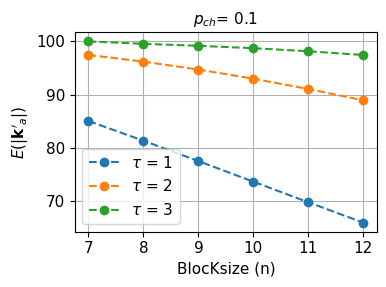

Python code for this plot: (Note: this script raises an exception after producing the figure.)
import matplotlib.pyplot as plt
from scipy.special import binom
import matplotlib.font_manager as font_manager
import pandas as pd
import numpy as np
import math


class KeyStat():

    def __init__(self, alpha, m=100):
        '''n and tau have to be local'''
        self.alpha=alpha
        self.m = m
        self.fontsize=11
        self.font = font_manager.FontProperties(family='CMU Serif', size=11)


    def get_prob_same_keybits(self, n,  tau, alpha=None):
        ''''''
        if not alpha:
            alpha=self.alpha

        probSum = 0
        for j in range(tau+1):
            binCoeff = binom(n, j)
            result = binCoeff * ( alpha**j ) * ( ( 1-alpha )**(n-j) )
            probSum += result
        
        return probSum


    def get_prob_diff_keybits(self, n, tau, alpha=None):
        ''''''
        if not alpha:
            alpha=self.alpha

        start = n - tau
        finish = n
        probSum = 0
        for j in range(start, finish+1):
            binCoeff = binom(n, j)
            result = binCoeff * ( alpha**j ) * ( ( 1-alpha )**(n-j) )
            probSum += result

        return probSum


    def get_prob_questionmark(self, n, tau, alpha=None):
        ''''''
        if not alpha:
            alpha=self.alpha
        start = tau + 1
        finish = n - tau -1
        probSum = 0
        for j in range(start, finish +1):
            binCoeff = binom(n, j)
            result = binCoeff * ( alpha**j ) * ( ( 1-alpha )**(n-j) )

            probSum += result
        return probSum


    def prob_matching_keys(self, n, tau, alpha=None):
        '''gets the probability of matching key sequences'''

        matching = self.get_prob_same_keybits(n, tau)
        unknown = self.get_prob_questionmark(n, tau)
        probMatch = (  matching + unknown )**self.m
        return  probMatch
    
    def exp_length(self, n, tau, alpha=None):
        '''gets the expected length of the key'''
        questionmark= self.get_prob_questionmark(n, tau, alpha)
        expLength= (self.m)- self.m*questionmark
        return  expLength
    
    def exp_missmatches(self, n, tau, alpha=None):
        '''gets the expected number of missmatches'''
        missmatches= (self.m)*self.get_prob_diff_keybits(n, tau)
        return  missmatches

    # plotting
    def plot_prob_matching_keys(self, n_list, tau_list):
        '''Very simple plotting method'''
        figSize = (4,3)
        plt.figure(figsize = figSize)
        
        for tau in tau_list:
            probMatch = []
            #probMismatch = []
            for n in n_list:
                pdfMatch= self.prob_matching_keys(n, tau)
                probMatch.append(pdfMatch)
                     
            plt.plot(n_list, probMatch, '--o', label = r'$\tau$ = {}'.format(tau))
            #plt.plot(n_list, probMismatch, label='key mismatch prob')
        plt.xticks(n_list)
        plt.xlabel('Blocksize ($n$)')
        plt.ylabel('$P(\mathbf{{k}}_a = \mathbf{{k}}_b )$')
        plt.title(r"$p_{{ch}}$= {}".format(self.alpha),fontsize=11)
        plt.grid()
        plt.legend(fontsize=10)
        plt.tight_layout()
        plt.savefig(f"plot/matchingKeys_alp{self.alpha}_m{self.m}.pdf", format="pdf", bbox_inches="tight")
        plt.savefig(f"plot/matchingKeys_alp{self.alpha}_m{self.m}.eps", format="eps")
        
        
        
    def plot_exp_no_missmathces(self, n_list, tau_list):
        '''Very simple plotting method'''
        figSize = (4,3)
        plt.figure(figsize = figSize)
        
    
        for tau in tau_list:
            ys= []
            #probMismatch = []
            for n in n_list:
                y= self.exp_missmatches(n, tau)
                ys.append(y)
                 
            plt.plot(n_list, ys, '--o', label= r'$\tau$ = {}'.format(tau))
        #plt.plot(n_list, probMismatch, label='key mismatch prob')
        plt.xticks(n_list)
        plt.xlabel('Blocksize (n)')
        plt.ylabel("E(dist($\mathbf{{k}}'_a,\mathbf{{k}}'_b)$)")
        plt.title(r"$p_{{ch}}$= {}".format(self.alpha),fontsize=11)
        plt.grid()
        plt.legend()
        plt.tight_layout()
        plt.savefig(f"plot/expNoMissmathces_alp{self.alpha}_m{self.m}.pdf", format="pdf", bbox_inches="tight")
        plt.savefig(f"plot/expNoMissmathces_alp{self.alpha}_m{self.m}.eps", format="eps")
        
    def plot_exp_length(self, n_list, tau_list):
        '''Very simple plotting method'''
        figSize = (4,3)
        plt.figure(figsize = figSize)
    
        for tau in tau_list:
            ys= []
            #probMismatch = []
            for n in n_list:
               y= self.exp_length(n, tau)
               ys.append(y)
             
            plt.plot(n_list, ys, '--o', label= r'$\tau$ = {}'.format(tau))
        #plt.plot(n_list, probMismatch, label='key mismatch prob')
        plt.xticks(n_list)
        plt.xlabel('BlocKsize (n)')
        plt.ylabel("$E(|\mathbf{{k}}'_a|)$")
        plt.title(r"$p_{{ch}}$= {}".format(self.alpha),fontsize=11)
        plt.grid()
        plt.legend()
        plt.tight_layout()
        plt.savefig(f"plot/expLength_alp{self.alpha}_m{self.m}.pdf", format="pdf", bbox_inches="tight")
        plt.savefig(f"plot/expLength_alp{self.alpha}_m{self.m}.eps", format="eps")


    def plot_everything(self, n_list, tau_list):
        self.plot_exp_length(n_list, tau_list)
        self.plot_exp_no_missmathces(n_list, tau_list)
        self.plot_prob_matching_keys(n_list, tau_list)


    def getStats(self, n_list, tau_list, alpha_list):
        NoMis = []
        length = []
        for alpha in alpha_list:
            for n, tau in zip(n_list, tau_list):
                length.append(round(self.exp_length(n, tau, alpha), 4))
                NoMis.append(round(self.exp_missmatches(n, tau, alpha), 4))
        return np.array(length), np.array(NoMis)


    def createListN(self, n_start, n_stop):
        '''get list of n values'''
        n = [x for x in range(n_start, n_stop+1)]
        if n:
            return np.array(n, dtype=np.int32)



    def createListTau(self, n_list):
        '''get list of tau values'''
        list_tau_lists = []
        n_stretcher = []
        for n in n_list:
            tau = [x for x in range(1, math.ceil(n/2))]
            n_stretcher.append(len(tau))
            if tau:
                list_tau_lists += [x for x in range(1, math.ceil(n/2))]

        return np.array(list_tau_lists, dtype=np.int32), n_stretcher

    

    def createDataframe(self, n_start, n_stop, alpha_list):

        #get n_list
        n_list = self.createListN(n_start, n_stop)

        # get tau list from 1 to n/2
        tau_list, n_stretcher = self.createListTau(n_list)
        
        n_list_stretched = np.repeat(n_list, n_stretcher)

        
        
        length, noMis= self.getStats(n_list_stretched, tau_list, alpha_list)

        alpha_list = np.array(alpha_list)

        data = pd.DataFrame(columns=['m (length of)', 'alpha', 'n (block size)', 'tau (decision threshold)',
        'No_mism (expected number of mismatches)', 'L  (expected length of final key)', 
        'expected number of mismatches (%)'])

        m_list = np.repeat(np.array([self.m]), len(tau_list)*len(alpha_list))

        
        alpha_pd = np.repeat(alpha_list, len(tau_list))
        
  
        tau_pd = np.tile(tau_list, len(alpha_list))

        n_pd = np.tile(n_list_stretched, len(alpha_list))


        data['m (length of)'] = m_list
        data['alpha'] = alpha_pd
        data['n (block size)'] = n_pd
        data['tau (decision threshold)'] = tau_pd
        data['No_mism (expected number of mismatches)'] = noMis
        data['L  (expected length of final key)'] = length
        data['expected number of mismatches (%)'] = np.round(noMis/length*100, 5)

        data.to_csv('dataKeyGenStat.csv')

if __name__ == '__main__':
    '''runs the whole thing, alpha and tau need to be in an array'''
    
    #plot parameters
    plt.rcParams["font.family"] = 'CMU Sans Serif'  # comment out if problems
    plt.rcParams['font.size'] = 11
    figSize = (4,2)
    
    alpha = 0.1
    n_list = [7, 8, 9, 10, 11, 12]
    m = 100
    tau_list = [1, 2, 3]
    stats = KeyStat(alpha, m)
    stats.plot_everything(n_list, tau_list)



    n_start = 3
    n_stop = 20
    alpha_list = [.1, .15, .2, .25, .3]
    stats.createDataframe(n_start, n_stop, alpha_list) 
